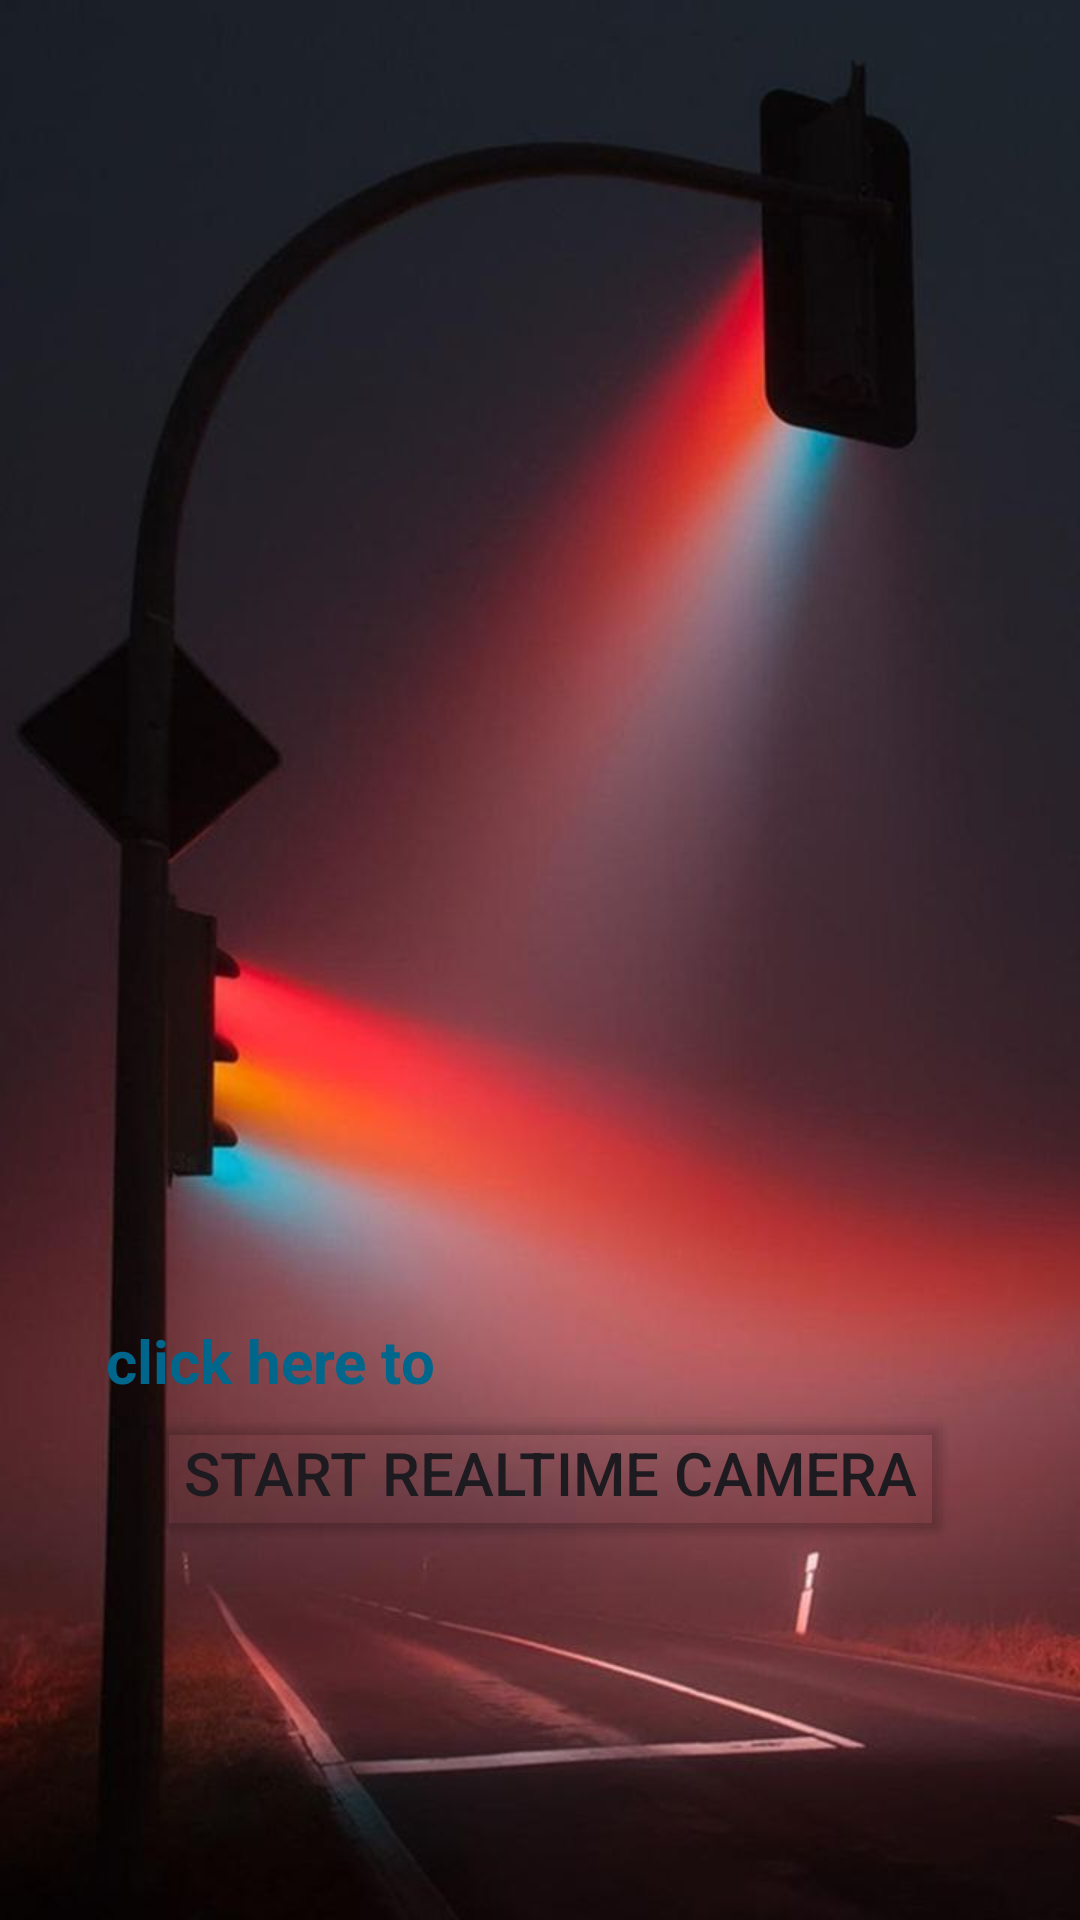

Write the Android layout XML for this screen, with the resource values it uses.
<!-- AndroidManifest.xml: application theme Theme.BlindNess -->
<!-- res/layout/fragment_real_time.xml -->
<?xml version="1.0" encoding="utf-8"?>
<androidx.constraintlayout.widget.ConstraintLayout xmlns:android="http://schemas.android.com/apk/res/android"
    xmlns:tools="http://schemas.android.com/tools"
    android:layout_width="match_parent"
    android:layout_height="match_parent"
    android:layout_gravity="center"
    xmlns:app="http://schemas.android.com/apk/res-auto"
    android:background="@drawable/img_5"
    tools:context=".ui.Fragment.RealTimeFragment">
<ScrollView
    android:layout_width="match_parent"
    android:layout_height="match_parent">
    <androidx.constraintlayout.widget.ConstraintLayout
        android:layout_width="match_parent"
        android:layout_height="match_parent">


        <TextView
            android:id="@+id/tv"
            android:layout_width="wrap_content"
            android:layout_height="wrap_content"
            android:text="@string/click_here_to"
            android:layout_marginEnd="180dp"
            android:gravity="center"
            android:layout_marginTop="440dp"
            app:layout_constraintTop_toTopOf="parent"
           app:layout_constraintStart_toStartOf="parent"
            app:layout_constraintEnd_toEndOf="parent"
            android:textColor="#00668B"
            android:textStyle="bold"
            android:textSize="20dp"

            />
        <Button

            android:id="@+id/startbtn"
            android:layout_width="wrap_content"
            android:layout_height="wrap_content"
            android:text="@string/start_realtime_camera"
            android:textSize="20dp"

            android:layout_gravity="center"
            android:layout_marginStart="7dp"
            android:backgroundTint="#0000"
            app:layout_constraintStart_toStartOf="parent"
            app:layout_constraintEnd_toEndOf="parent"
            app:layout_constraintTop_toBottomOf="@+id/tv"
            />

    </androidx.constraintlayout.widget.ConstraintLayout>
</ScrollView>



</androidx.constraintlayout.widget.ConstraintLayout>
<!-- resources referenced by this layout -->
<resources>
  <!-- drawable img_5: png bitmap (drawable, 583428 bytes) -->
  <!-- drawable logo: png bitmap (drawable, 3796 bytes) -->
  <string name="click_here_to">click here to</string>
  <string name="start_realtime_camera">Start realtime camera</string>
  <style name="Theme.BlindNess" parent="Base.Theme.BlindNess" />
  <style name="Base.Theme.BlindNess" parent="Theme.Material3.DayNight.NoActionBar">
          <item name="colorPrimary">#e924df</item>
      </style>
</resources>
